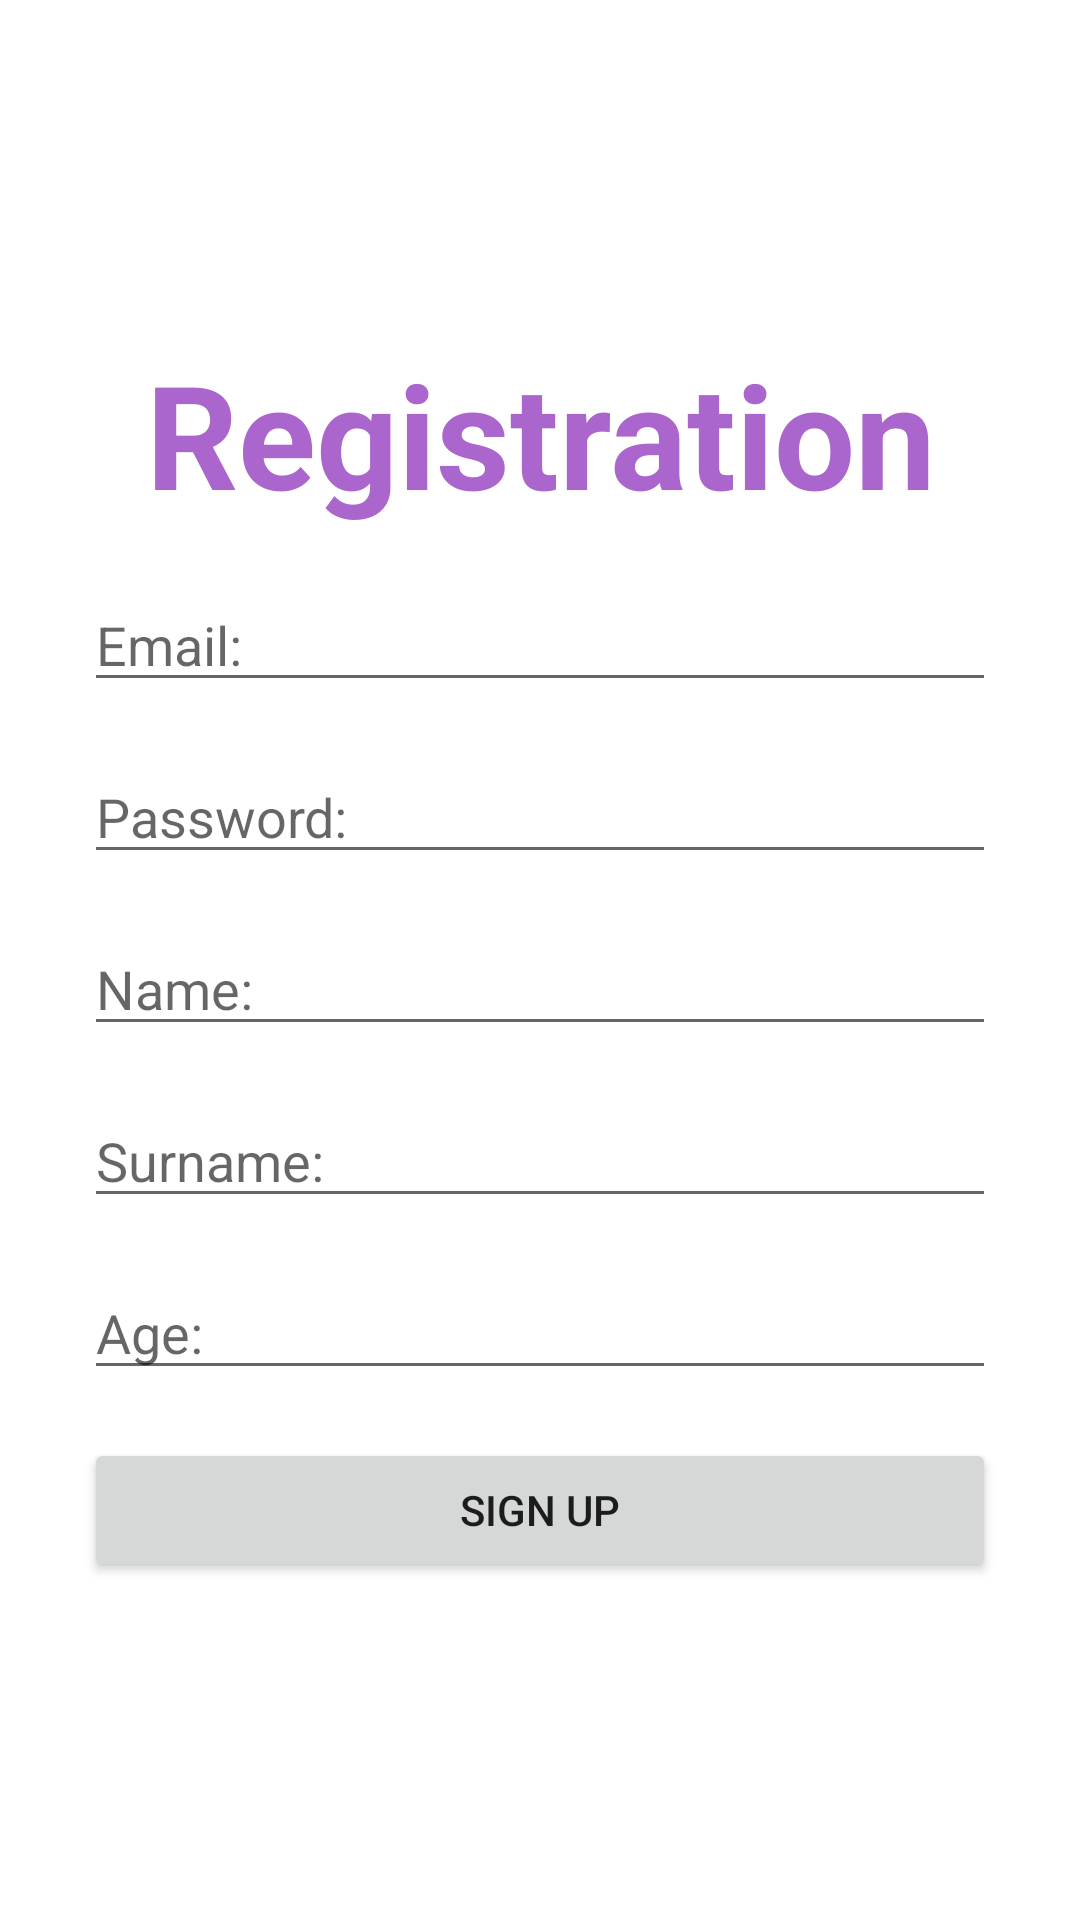

Android layout source for this screen:
<!-- AndroidManifest.xml: application theme Theme.Messenger -->
<!-- res/layout/activity_registration.xml -->
<?xml version="1.0" encoding="utf-8"?>
<ScrollView xmlns:android="http://schemas.android.com/apk/res/android"
    xmlns:app="http://schemas.android.com/apk/res-auto"
    xmlns:tools="http://schemas.android.com/tools"
    android:layout_width="match_parent"
    android:layout_height="match_parent"
    android:fillViewport="true"
    tools:context=".RegistrationActivity">

    <LinearLayout
        android:layout_width="match_parent"
        android:layout_height="wrap_content"
        android:gravity="center"
        android:padding="20dp"
        android:orientation="vertical">

        <TextView
            android:layout_width="match_parent"
            android:layout_height="wrap_content"
            android:layout_margin="8dp"
            android:text="@string/registration"
            android:textAlignment="center"
            android:textColor="@android:color/holo_purple"
            android:textSize="48sp"
            android:textStyle="bold" />

        <EditText
            android:id="@+id/editTextEmail"
            android:layout_width="match_parent"
            android:layout_height="wrap_content"
            android:layout_margin="8dp"
            android:hint="@string/email"
            android:inputType="textEmailAddress" />

        <EditText
            android:id="@+id/editTextPassword"
            android:layout_width="match_parent"
            android:layout_height="wrap_content"
            android:layout_margin="8dp"
            android:hint="@string/password_registration"
            android:inputType="textPassword" />

        <EditText
            android:id="@+id/editTextName"
            android:layout_width="match_parent"
            android:layout_height="wrap_content"
            android:layout_margin="8dp"
            android:hint="@string/name"
            android:inputType="textCapWords" />

        <EditText
            android:id="@+id/editTextSurname"
            android:layout_width="match_parent"
            android:layout_height="wrap_content"
            android:layout_margin="8dp"
            android:hint="@string/surname"
            android:inputType="textCapWords" />

        <EditText
            android:id="@+id/editTextAge"
            android:layout_width="match_parent"
            android:layout_height="wrap_content"
            android:layout_margin="8dp"
            android:hint="@string/age"
            android:inputType="number" />

        <Button
            android:id="@+id/buttonSignUp"
            android:layout_width="match_parent"
            android:layout_height="wrap_content"
            android:layout_margin="8dp"
            android:text="@string/sign_up"
            android:textAllCaps="true" />


    </LinearLayout>

</ScrollView>
<!-- resources referenced by this layout -->
<resources>
  <string name="age">Age:</string>
  <string name="email">Email:</string>
  <string name="name">Name:</string>
  <string name="password_registration">Password:</string>
  <string name="registration">Registration</string>
  <string name="sign_up">Sign up</string>
  <string name="surname">Surname:</string>
  <style name="Theme.Messenger" parent="Base.Theme.Messenger" />
  <style name="Base.Theme.Messenger" parent="Theme.MaterialComponents.DayNight">
          
          
      </style>
</resources>
